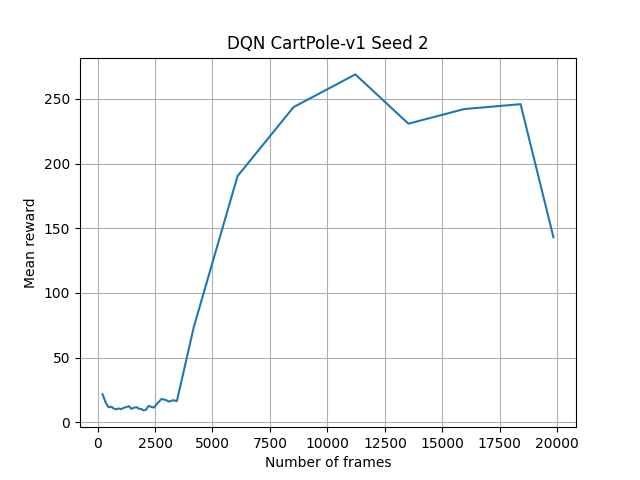

The data file committed next to this chart (first rows):
frame, mean_reward
217, 21.7
365, 14.8
481, 11.6
601, 12.0
707, 10.6
808, 10.1
915, 10.7
1016, 10.1
1127, 11.1
1245, 11.8
1369, 12.4
1473, 10.4
1586, 11.3
1703, 11.7
1807, 10.4
1909, 10.2
2001, 9.2
2096, 9.5
2223, 12.7
2342, 11.9
2456, 11.4
2603, 14.7
2783, 18.0
2956, 17.3
3116, 16.0
3287, 17.1
3451, 16.4
4187, 73.6
6090, 190.3
8526, 243.6
11215, 268.9
13523, 230.8
15944, 242.1
18403, 245.9
19833, 143.0
